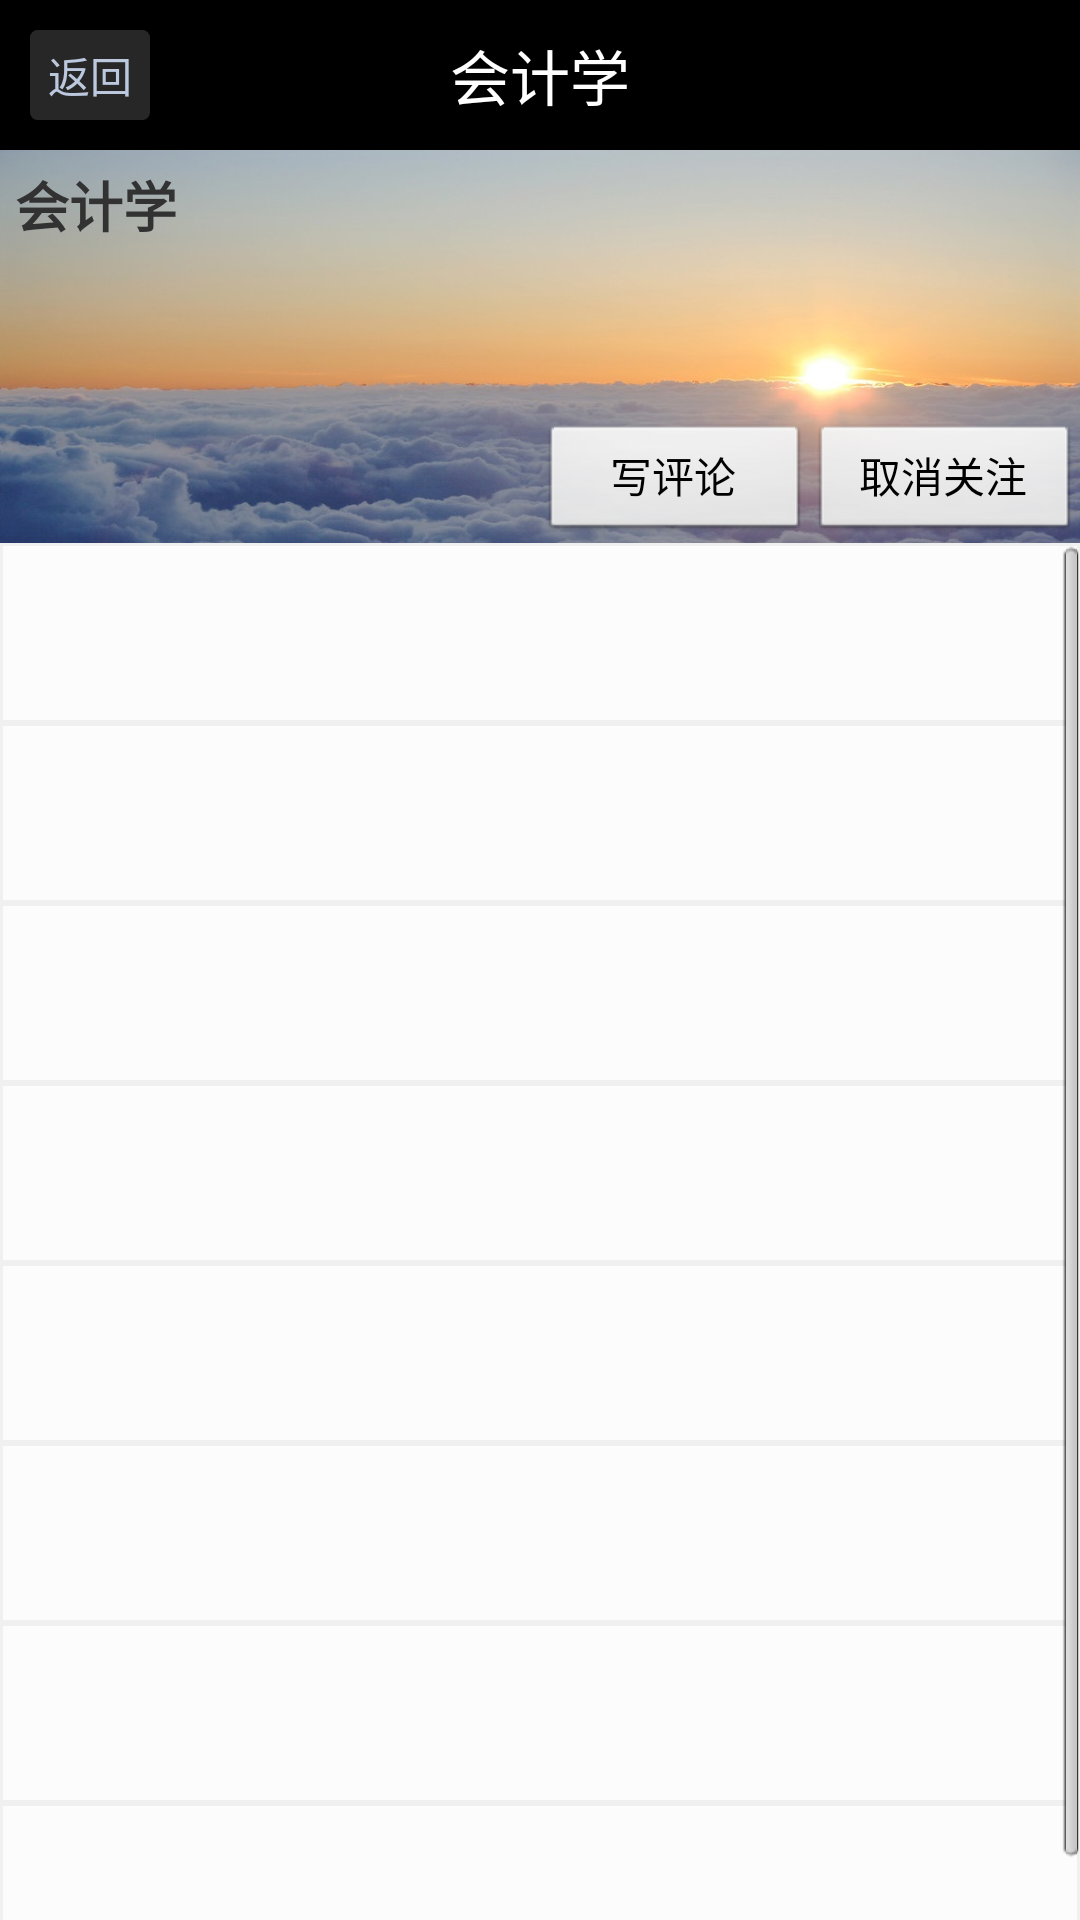

Reconstruct the res/layout file that produces this screen, plus the resources it refers to.
<!-- AndroidManifest.xml: application theme AppTheme -->
<!-- res/layout/infomation.xml -->
<LinearLayout xmlns:android="http://schemas.android.com/apk/res/android"
    xmlns:tools="http://schemas.android.com/tools"
    android:layout_width="match_parent"
    android:layout_height="match_parent"
    android:orientation="vertical"
    tools:context=".MainActivity" >

    <RelativeLayout
        android:layout_width="match_parent"
        android:layout_height="50dp"
        android:background="#000000" >

        <TextView
            android:layout_width="wrap_content"
            android:layout_height="wrap_content"
            android:layout_centerInParent="true"
            android:text="会计学"
            android:textColor="#ffffff"
            android:textSize="20sp" />

        <Button
            android:layout_width="40dp"
            android:layout_height="30dp"
            android:layout_alignParentLeft="true"
            android:layout_centerVertical="true"
            android:layout_marginLeft="10dp"
            android:background="@drawable/shape2"
            android:text="@string/search_result_btn1"
            android:textColor="#BCC8DE" />
    </RelativeLayout>

    <RelativeLayout
        android:layout_width="match_parent"
        android:layout_height="0dp"
        android:layout_weight="1"
        android:background="@drawable/backgroundimg" >

        <TextView
            android:id="@+id/textView1"
            android:layout_width="wrap_content"
            android:layout_height="wrap_content"
            android:layout_marginLeft="5dp"
            android:layout_marginTop="5dp"
            android:text="会计学"
            android:textSize="18sp"
            android:textStyle="bold" />

        <TextView
            android:id="@+id/textView2"
            android:layout_width="wrap_content"
            android:layout_height="wrap_content"
            android:layout_below="@+id/textView1"
            android:layout_marginLeft="5dp"
            android:text=" "
            android:textSize="18sp" />

        <Button
            android:id="@+id/mypage_btn0"
            android:layout_width="90dp"
            android:layout_height="40dp"
            android:layout_alignParentBottom="true"
            android:layout_alignParentRight="true"
            android:text="取消关注"
            android:textSize="14sp" />

        <Button
            android:id="@+id/mypage_btn1"
            android:layout_width="90dp"
            android:layout_height="40dp"
            android:layout_alignParentBottom="true"
            android:layout_toLeftOf="@+id/mypage_btn0"
            android:text="写评论"
            android:textSize="14sp" />
    </RelativeLayout>

    <TabHost
        android:id="@+id/tabhost"
        android:layout_width="match_parent"
        android:layout_height="0dp"
        android:layout_weight="3.5" >

        <LinearLayout
            android:layout_width="match_parent"
            android:layout_height="match_parent"
            android:orientation="vertical" >

            <TabWidget
                android:id="@android:id/tabs"
                android:layout_width="match_parent"
                android:layout_height="wrap_content"
                android:background="#000000" >
            </TabWidget>

            <FrameLayout
                android:id="@android:id/tabcontent"
                android:layout_width="match_parent"
                android:layout_height="match_parent" >

                <LinearLayout
                    android:id="@+id/tab1"
                    android:layout_width="match_parent"
                    android:layout_height="match_parent" >

                    <TextView
                        android:layout_width="match_parent"
                        android:layout_height="match_parent"
                        android:layout_margin="10dp"
                        android:text="    会计学（Accounting）是以研究财务活动和成本资料的收集、分类、综合、分析和解释的基础上形成协助决策的信息系统，以有效地管理经济的一门应用学科，可以说它是社会学科的组成部分，也是一门重要的管理学科。会计学的研究对象是资金的运动。"
                        android:textSize="18sp" />
                </LinearLayout>

                <LinearLayout
                    android:id="@+id/tab2"
                    android:layout_width="match_parent"
                    android:layout_height="match_parent" >

                    <ScrollView
                        android:layout_width="match_parent"
                        android:layout_height="wrap_content" >

                        <LinearLayout
                            android:layout_width="match_parent"
                            android:layout_height="wrap_content"
                            android:orientation="vertical" >

                            <Button
                                android:id="@+id/my_course_btn1"
                                android:layout_width="match_parent"
                                android:layout_height="60dp"
                                android:background="@drawable/shape3" />

                            <Button
                                android:layout_width="match_parent"
                                android:layout_height="60dp"
                                android:background="@drawable/shape3" />

                            <Button
                                android:layout_width="match_parent"
                                android:layout_height="60dp"
                                android:background="@drawable/shape3" />

                            <Button
                                android:layout_width="match_parent"
                                android:layout_height="60dp"
                                android:background="@drawable/shape3" />

                            <Button
                                android:layout_width="match_parent"
                                android:layout_height="60dp"
                                android:background="@drawable/shape3" />

                            <Button
                                android:layout_width="match_parent"
                                android:layout_height="60dp"
                                android:background="@drawable/shape3" />

                            <Button
                                android:layout_width="match_parent"
                                android:layout_height="60dp"
                                android:background="@drawable/shape3" />

                            <Button
                                android:layout_width="match_parent"
                                android:layout_height="60dp"
                                android:background="@drawable/shape3" />
                        </LinearLayout>
                    </ScrollView>
                </LinearLayout>

                <LinearLayout
                    android:id="@+id/tab3"
                    android:layout_width="match_parent"
                    android:layout_height="match_parent" >

                    <ScrollView
                        android:layout_width="match_parent"
                        android:layout_height="wrap_content" >

                        <LinearLayout
                            android:layout_width="match_parent"
                            android:layout_height="wrap_content"
                            android:orientation="vertical" >

                            <Button
                                android:id="@+id/my_course_btn1"
                                android:layout_width="match_parent"
                                android:layout_height="60dp"
                                android:background="@drawable/shape3" />

                            <Button
                                android:layout_width="match_parent"
                                android:layout_height="60dp"
                                android:background="@drawable/shape3" />

                            <Button
                                android:layout_width="match_parent"
                                android:layout_height="60dp"
                                android:background="@drawable/shape3" />

                            <Button
                                android:layout_width="match_parent"
                                android:layout_height="60dp"
                                android:background="@drawable/shape3" />

                            <Button
                                android:layout_width="match_parent"
                                android:layout_height="60dp"
                                android:background="@drawable/shape3" />

                            <Button
                                android:layout_width="match_parent"
                                android:layout_height="60dp"
                                android:background="@drawable/shape3" />

                            <Button
                                android:layout_width="match_parent"
                                android:layout_height="60dp"
                                android:background="@drawable/shape3" />

                            <Button
                                android:layout_width="match_parent"
                                android:layout_height="60dp"
                                android:background="@drawable/shape3" />
                        </LinearLayout>
                    </ScrollView>
                </LinearLayout>
            </FrameLayout>
        </LinearLayout>
    </TabHost>

</LinearLayout>
<!-- resources referenced by this layout -->
<resources>
  <!-- drawable backgroundimg: jpg bitmap (drawable-hdpi, 75630 bytes) -->
  <!-- drawable shape2 (drawable) -->
  <?xml version="1.0" encoding="UTF-8"?>
  <selector  xmlns:android="http://schemas.android.com/apk/res/android">
      <item android:state_pressed="true">
          <shape>
              <size android:width="40dp" android:height="30dp" />
              <gradient android:startColor="#1f1f1f" android:endColor="#1f1f1f" android:angle="270" />
              <stroke android:width="1dp" android:color="#1f1f1f" />
              <corners android:radius="2dp" />
                           
          </shape>
      </item>
      <item android:state_focused="true">
          <shape>
              <size android:width="40dp" android:height="30dp" />
              <gradient android:startColor="#1f1f1f" android:endColor="#1f1f1f" android:angle="270" />
              <stroke android:width="1dp" android:color="#1f1f1f" />
              <corners android:radius="2dp" />
               
          </shape>
      </item>
      <item>
          <shape>
              <size android:width="40dp" android:height="30dp" />
              <gradient android:startColor="#272727" android:endColor="#272727" android:angle="270" />
              <stroke android:width="1dp" android:color="#272727" />
              <corners android:radius="2dp" />
                    
          </shape>
      </item>
  </selector>
  <!-- drawable shape3 (drawable) -->
  <?xml version="1.0" encoding="UTF-8"?>
  <selector  xmlns:android="http://schemas.android.com/apk/res/android">
      <item android:state_pressed="true">
          <shape> 
              <gradient android:startColor="#ECECEC" android:endColor="#ECECEC" android:angle="270" />
              <stroke android:width="1dp" android:color="#F0F0F0" />  
          </shape>
      </item>
      <item android:state_focused="true">
          <shape> 
              <gradient android:startColor="#ECECEC" android:endColor="#ECECEC" android:angle="270" />
              <stroke android:width="1dp" android:color="#F0F0F0" /> 
               
          </shape>
      </item>
      <item>
          <shape> 
              <gradient android:startColor="#FCFCFC" android:endColor="#FCFCFC" android:angle="270" />
              <stroke android:width="1dp" android:color="#F0F0F0" />  
          </shape>
      </item>
  </selector>
  <string name="search_result_btn1">返回</string>
  <style name="AppTheme" parent="AppBaseTheme">
          <item name="android:windowTitleSize">0dip</item>  
          
      </style>
  <style name="AppBaseTheme" parent="android:Theme.Light">
          
      </style>
</resources>
